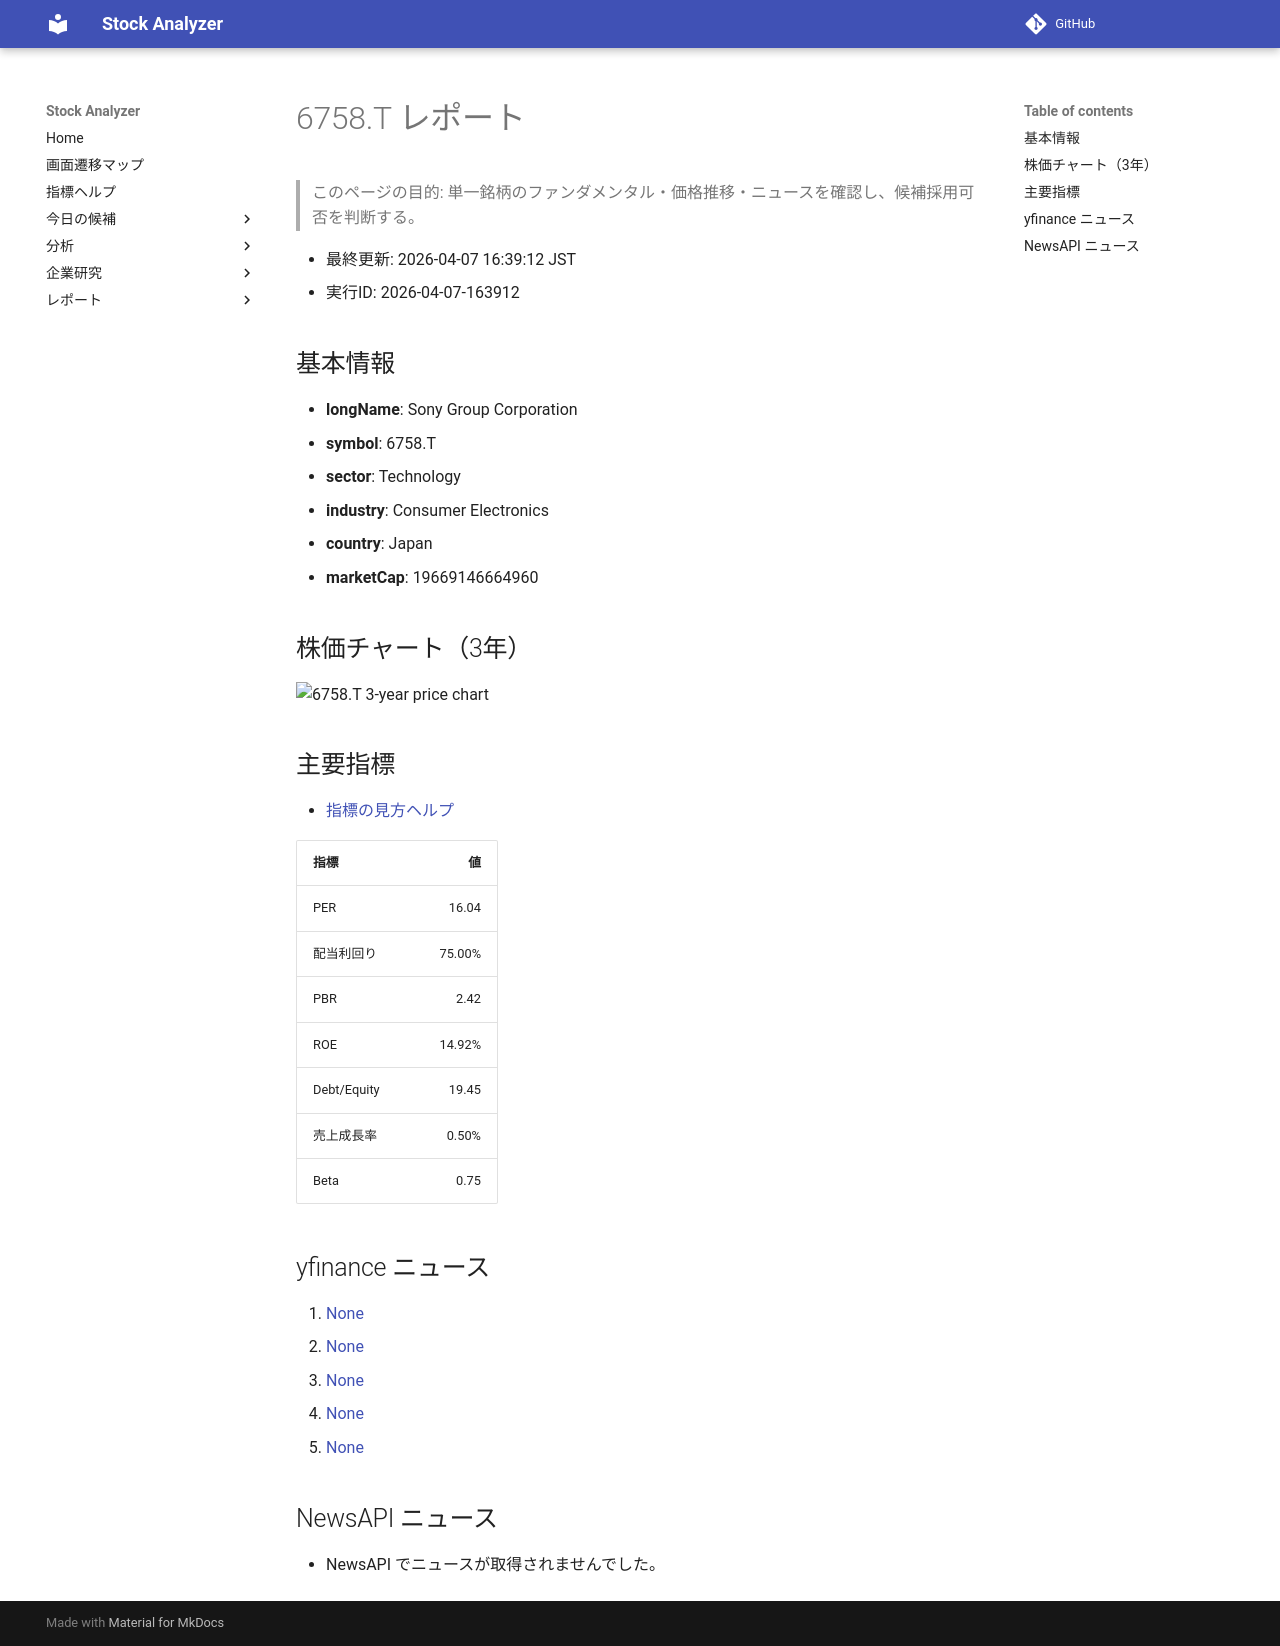

repository: Yumi-note/Making-APP · page: stocks/2026-04-07/163912/6758_T/index.html · generator: mkdocs

# 6758.T レポート

> このページの目的: 単一銘柄のファンダメンタル・価格推移・ニュースを確認し、候補採用可否を判断する。

- 最終更新: 2026-04-07 16:39:12 JST
- 実行ID: 2026-04-07-163912

## 基本情報

- **longName**: Sony Group Corporation
- **symbol**: 6758.T
- **sector**: Technology
- **industry**: Consumer Electronics
- **country**: Japan
- **marketCap**: 19669146664960

## 株価チャート（3年）

![6758.T 3-year price chart](6758_T_3y.png)

## 主要指標

- [指標の見方ヘルプ](../../../../indicators.md)

| 指標 | 値 |
|---|---:|
| PER | 16.04 |
| 配当利回り | 75.00% |
| PBR | 2.42 |
| ROE | 14.92% |
| Debt/Equity | 19.45 |
| 売上成長率 | 0.50% |
| Beta | 0.75 |

## yfinance ニュース

1. [None](None)
2. [None](None)
3. [None](None)
4. [None](None)
5. [None](None)

## NewsAPI ニュース

- NewsAPI でニュースが取得されませんでした。
